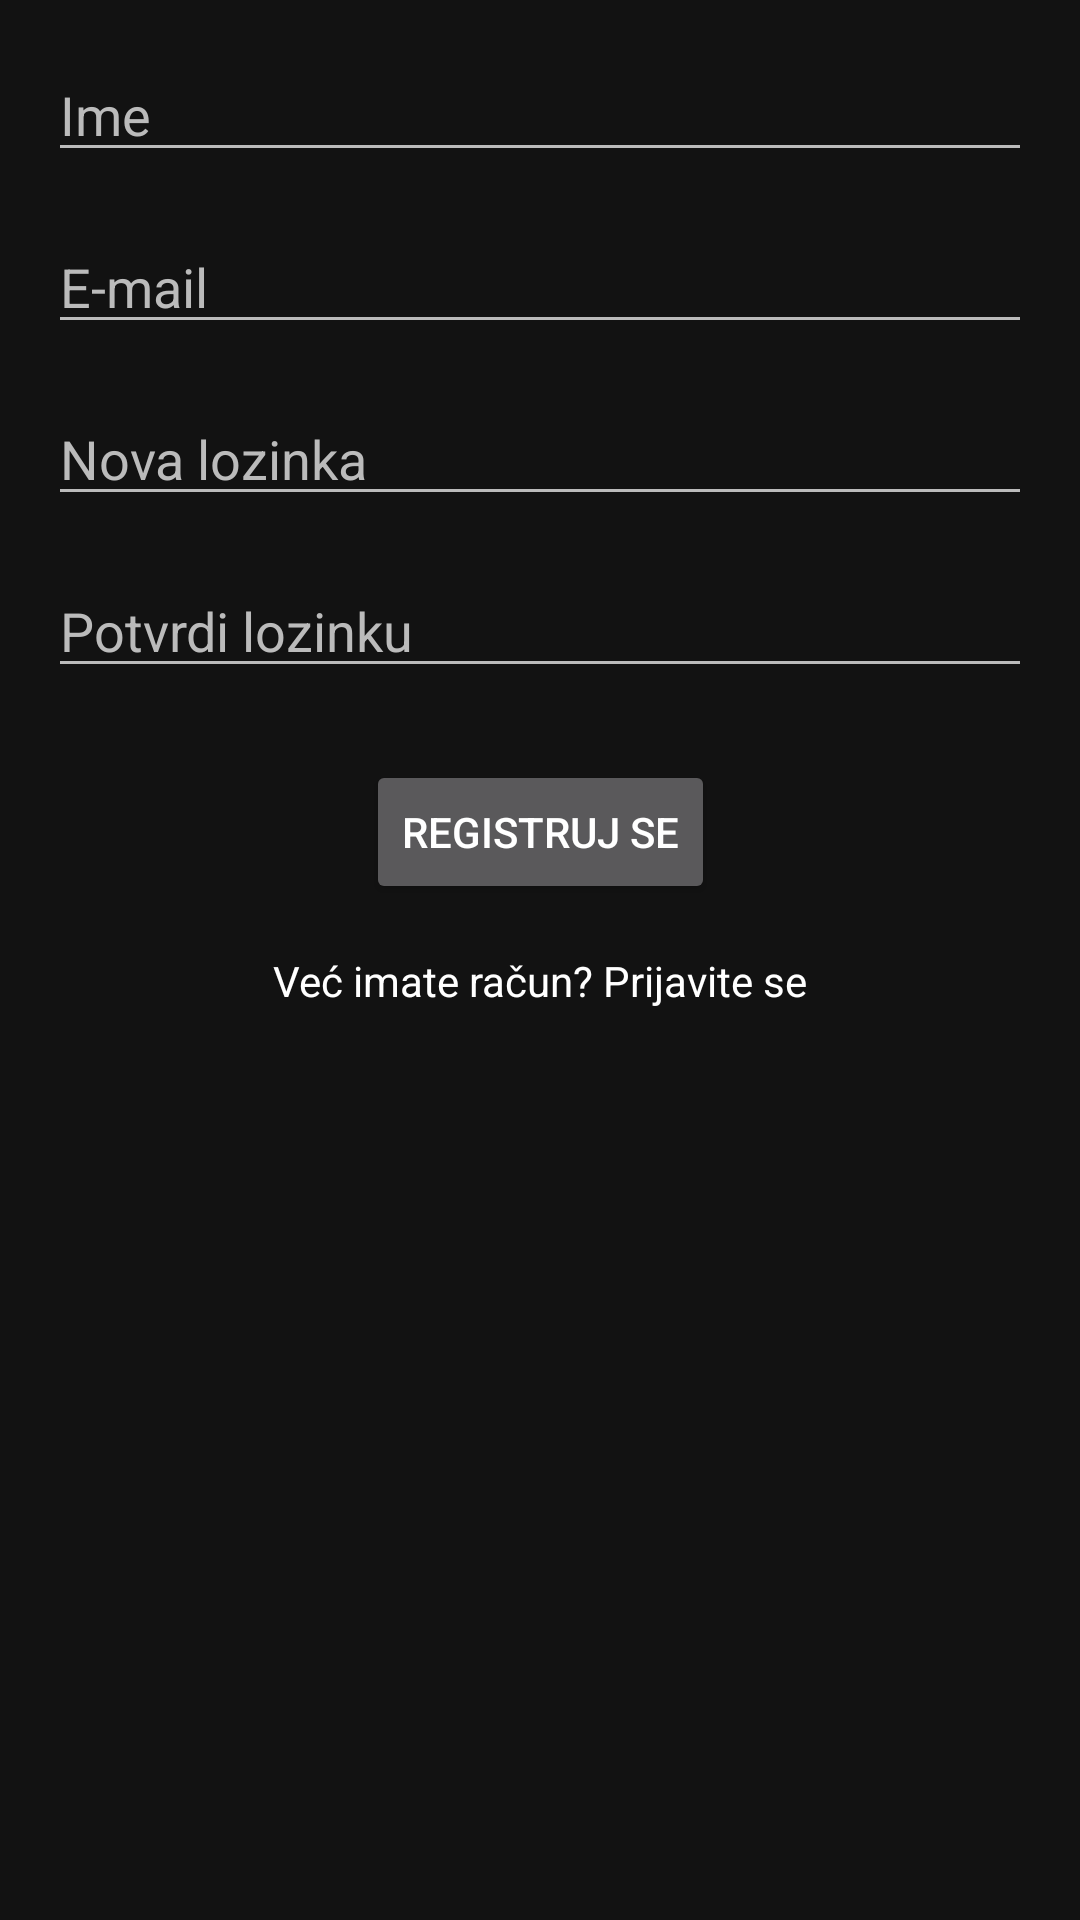

Android layout source for this screen:
<!-- AndroidManifest.xml: application theme Theme.RMA_2_Eldar_Salihovic -->
<!-- res/layout/activity_register.xml -->
<?xml version="1.0" encoding="utf-8"?>
<androidx.constraintlayout.widget.ConstraintLayout xmlns:android="http://schemas.android.com/apk/res/android"
    xmlns:app="http://schemas.android.com/apk/res-auto"
    android:layout_width="match_parent"
    android:layout_height="match_parent"
    android:background="?android:attr/windowBackground"
    android:padding="16dp">

    <EditText
        android:id="@+id/nameEditText"
        android:layout_width="0dp"
        android:layout_height="wrap_content"
        android:hint="@string/name"
        android:inputType="textPersonName"
        android:textColor="?android:attr/textColorPrimary"
        android:textColorHint="?android:attr/textColorSecondary"
        app:layout_constraintEnd_toEndOf="parent"
        app:layout_constraintStart_toStartOf="parent"
        app:layout_constraintTop_toTopOf="parent" />

    <EditText
        android:id="@+id/emailEditText"
        android:layout_width="0dp"
        android:layout_height="wrap_content"
        android:hint="@string/email"
        android:inputType="textEmailAddress"
        android:textColor="?android:attr/textColorPrimary"
        android:textColorHint="?android:attr/textColorSecondary"
        app:layout_constraintEnd_toEndOf="parent"
        app:layout_constraintStart_toStartOf="parent"
        app:layout_constraintTop_toBottomOf="@id/nameEditText"
        android:layout_marginTop="16dp" />

    <EditText
        android:id="@+id/passwordEditText"
        android:layout_width="0dp"
        android:layout_height="wrap_content"
        android:hint="@string/new_password"
        android:inputType="textPassword"
        android:textColor="?android:attr/textColorPrimary"
        android:textColorHint="?android:attr/textColorSecondary"
        app:layout_constraintEnd_toEndOf="parent"
        app:layout_constraintStart_toStartOf="parent"
        app:layout_constraintTop_toBottomOf="@id/emailEditText"
        android:layout_marginTop="16dp" />

    <EditText
        android:id="@+id/confirmPasswordEditText"
        android:layout_width="0dp"
        android:layout_height="wrap_content"
        android:hint="@string/confirm_password"
        android:inputType="textPassword"
        android:textColor="?android:attr/textColorPrimary"
        android:textColorHint="?android:attr/textColorSecondary"
        app:layout_constraintEnd_toEndOf="parent"
        app:layout_constraintStart_toStartOf="parent"
        app:layout_constraintTop_toBottomOf="@id/passwordEditText"
        android:layout_marginTop="16dp" />

    <Button
        android:id="@+id/registerButton"
        android:layout_width="wrap_content"
        android:layout_height="wrap_content"
        android:text="Registruj se"
        app:layout_constraintEnd_toEndOf="parent"
        app:layout_constraintStart_toStartOf="parent"
        app:layout_constraintTop_toBottomOf="@id/confirmPasswordEditText"
        android:layout_marginTop="24dp" />

    <TextView
        android:id="@+id/loginRedirectText"
        android:layout_width="wrap_content"
        android:layout_height="wrap_content"
        android:text="Već imate račun? Prijavite se"
        android:textColor="?android:attr/textColorPrimary"
        app:layout_constraintEnd_toEndOf="parent"
        app:layout_constraintStart_toStartOf="parent"
        app:layout_constraintTop_toBottomOf="@id/registerButton"
        android:layout_marginTop="16dp" />
</androidx.constraintlayout.widget.ConstraintLayout>
<!-- resources referenced by this layout -->
<resources>
  <string name="confirm_password">Potvrdi lozinku</string>
  <string name="email">E-mail</string>
  <string name="name">Ime</string>
  <string name="new_password">Nova lozinka</string>
  <style name="Theme.RMA_2_Eldar_Salihovic" parent="Theme.Material3.Dark.NoActionBar">
          <item name="colorPrimary">@color/colorPrimary</item>
          <item name="colorPrimaryVariant">@color/colorPrimaryDark</item>
          <item name="colorOnPrimary">@color/text_primary</item>
          <item name="colorSecondary">@color/colorAccent</item>
          <item name="colorSecondaryVariant">@color/colorAccent</item>
          <item name="colorOnSecondary">@color/text_primary</item>
          <item name="android:statusBarColor" tools:targetApi="l">?attr/colorPrimaryVariant</item>
          <item name="android:windowBackground">@color/background_color</item>
          <item name="android:textColorPrimary">@color/text_primary</item>
          <item name="android:textColorSecondary">@color/text_secondary</item>
      </style>
  <color name="colorPrimary">#6200EE</color>
  <color name="colorPrimaryDark">#3700B3</color>
  <color name="text_primary">#FFFFFF</color>
  <color name="colorAccent">#03DAC5</color>
  <color name="background_color">#121212</color>
  <color name="text_secondary">#BBBBBB</color>
</resources>
